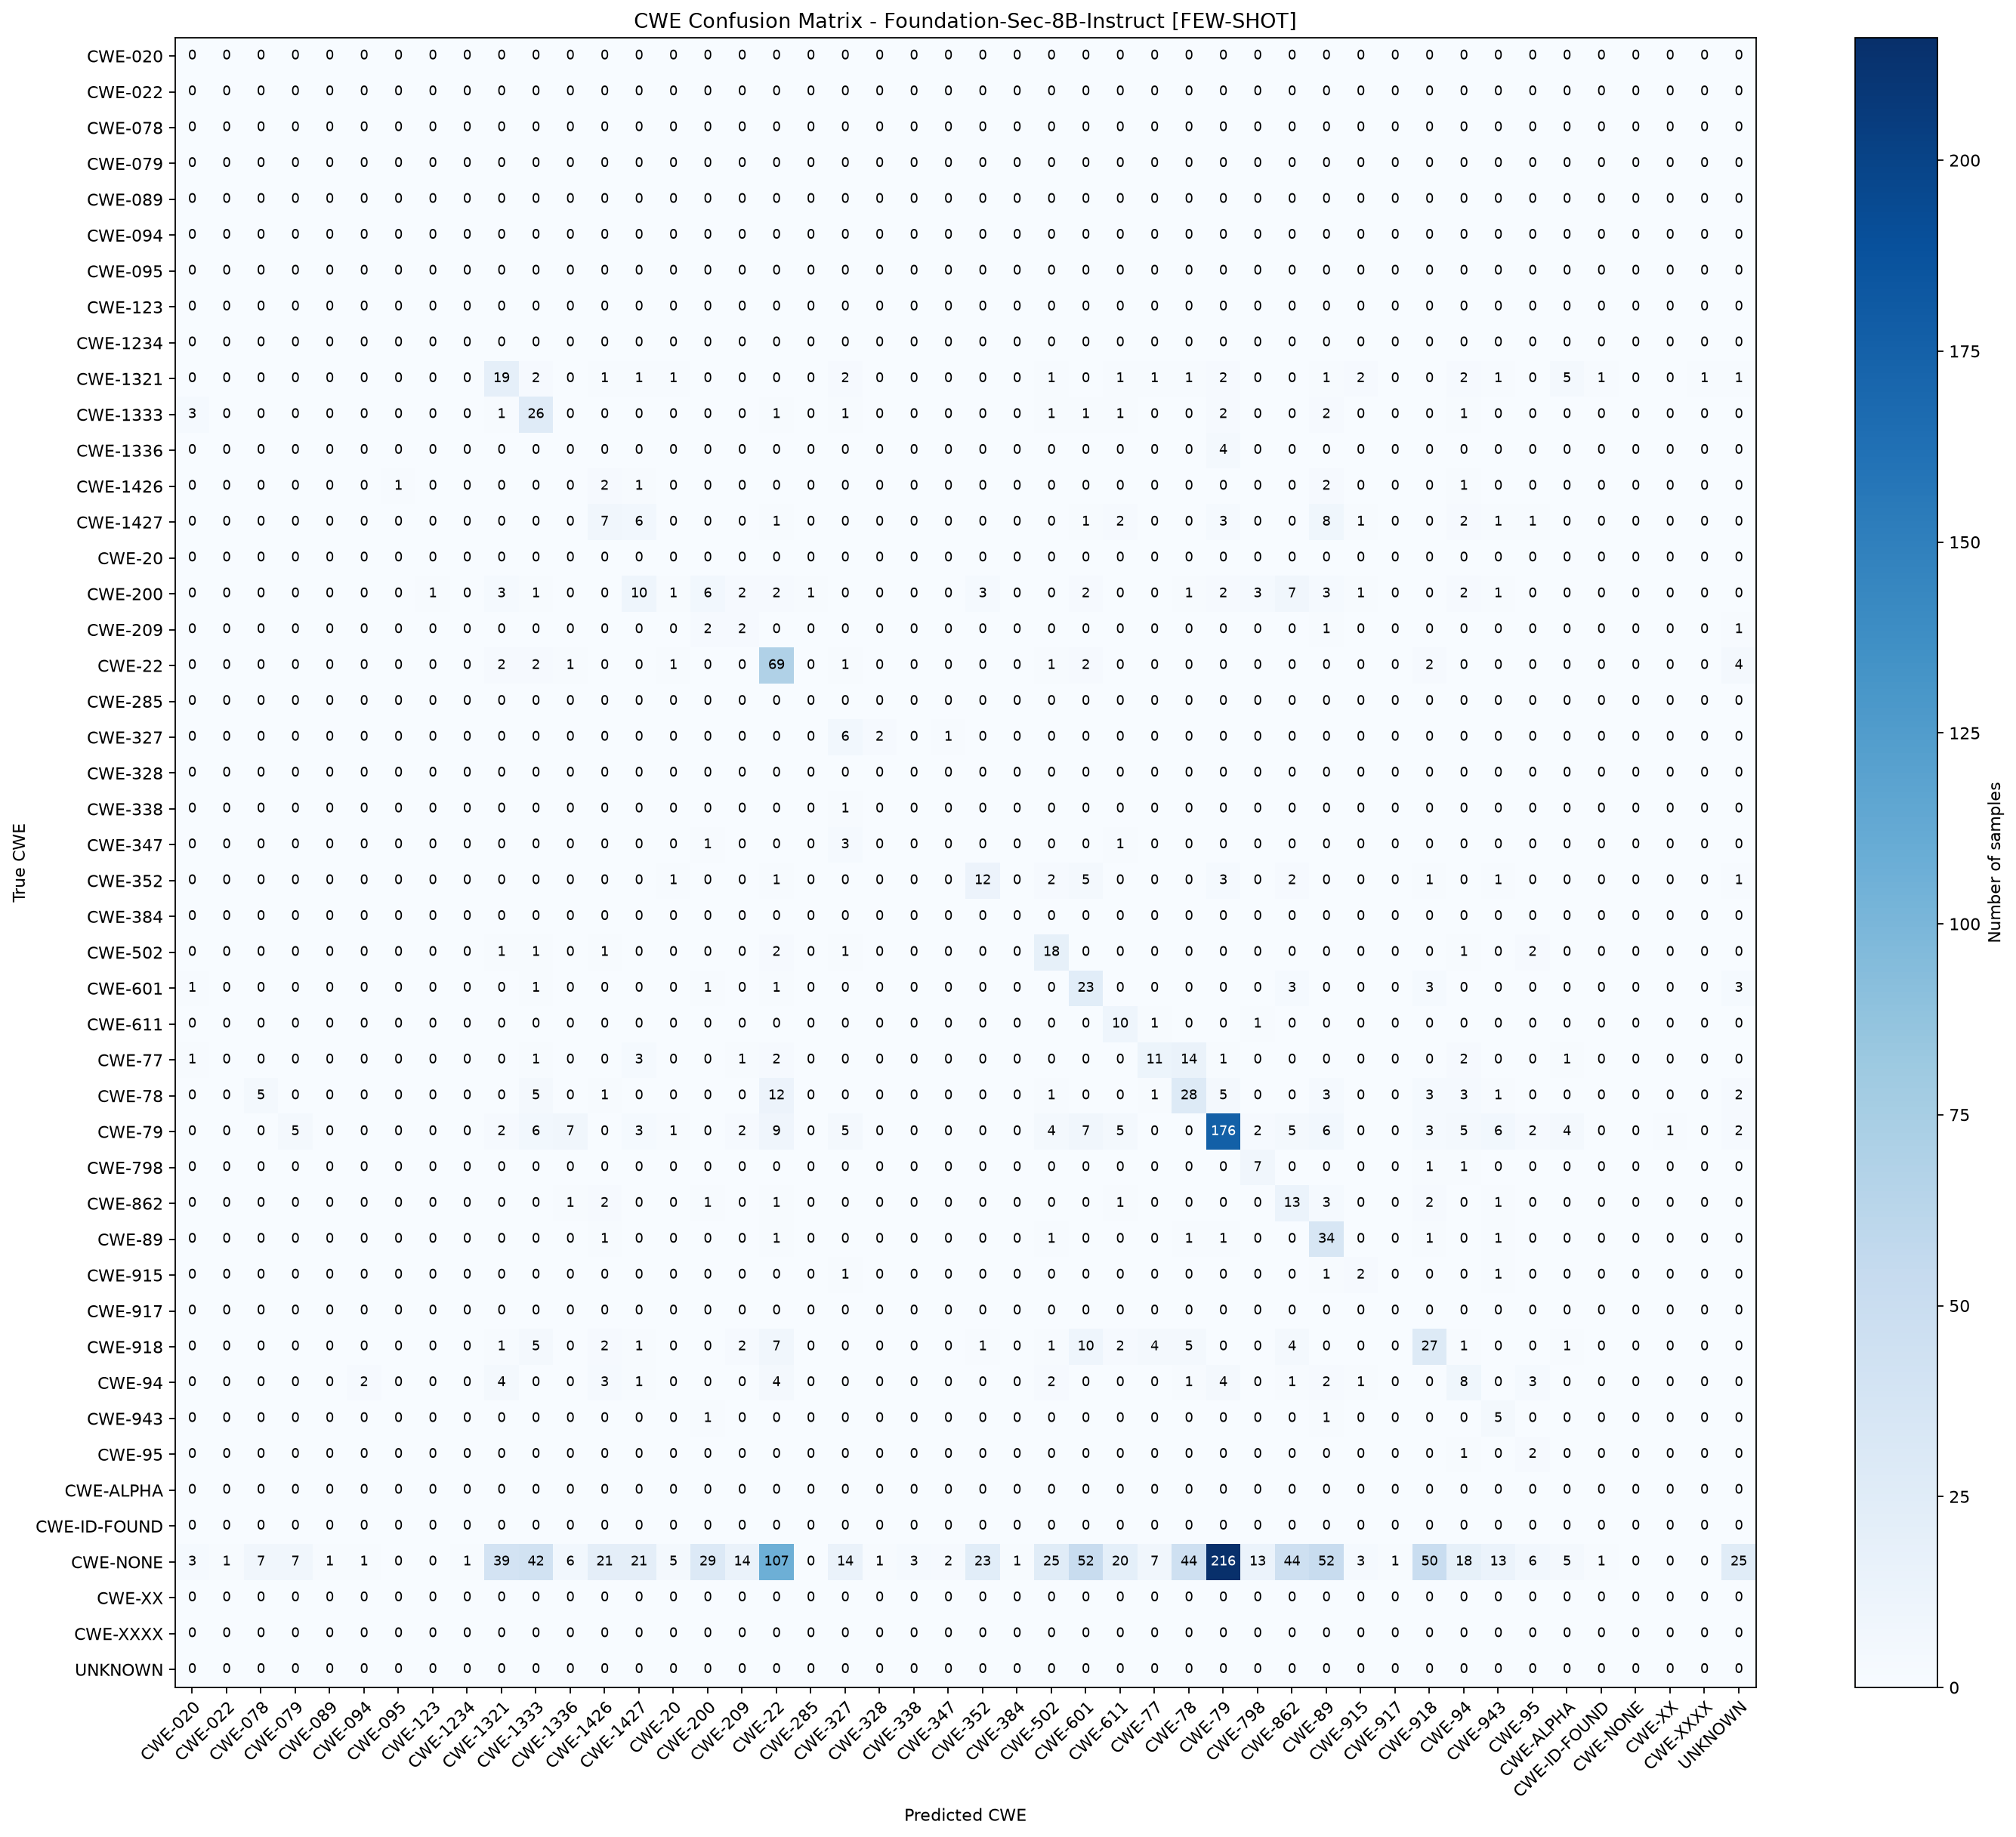

The table this chart was drawn from, first rows:
True CWE, CWE-020, CWE-022, CWE-078, CWE-079, CWE-089, CWE-094, CWE-095, CWE-123, CWE-1234, CWE-1321, CWE-1333, CWE-1336, CWE-1426, CWE-1427, CWE-20, CWE-200, CWE-209, CWE-22, CWE-285, CWE-327, CWE-328, CWE-338, CWE-347
CWE-020, 0, 0, 0, 0, 0, 0, 0, 0, 0, 0, 0, 0, 0, 0, 0, 0, 0, 0, 0, 0, 0, 0, 0
CWE-022, 0, 0, 0, 0, 0, 0, 0, 0, 0, 0, 0, 0, 0, 0, 0, 0, 0, 0, 0, 0, 0, 0, 0
CWE-078, 0, 0, 0, 0, 0, 0, 0, 0, 0, 0, 0, 0, 0, 0, 0, 0, 0, 0, 0, 0, 0, 0, 0
CWE-079, 0, 0, 0, 0, 0, 0, 0, 0, 0, 0, 0, 0, 0, 0, 0, 0, 0, 0, 0, 0, 0, 0, 0
CWE-089, 0, 0, 0, 0, 0, 0, 0, 0, 0, 0, 0, 0, 0, 0, 0, 0, 0, 0, 0, 0, 0, 0, 0
CWE-094, 0, 0, 0, 0, 0, 0, 0, 0, 0, 0, 0, 0, 0, 0, 0, 0, 0, 0, 0, 0, 0, 0, 0
CWE-095, 0, 0, 0, 0, 0, 0, 0, 0, 0, 0, 0, 0, 0, 0, 0, 0, 0, 0, 0, 0, 0, 0, 0
CWE-123, 0, 0, 0, 0, 0, 0, 0, 0, 0, 0, 0, 0, 0, 0, 0, 0, 0, 0, 0, 0, 0, 0, 0
CWE-1234, 0, 0, 0, 0, 0, 0, 0, 0, 0, 0, 0, 0, 0, 0, 0, 0, 0, 0, 0, 0, 0, 0, 0
CWE-1321, 0, 0, 0, 0, 0, 0, 0, 0, 0, 19, 2, 0, 1, 1, 1, 0, 0, 0, 0, 2, 0, 0, 0
CWE-1333, 3, 0, 0, 0, 0, 0, 0, 0, 0, 1, 26, 0, 0, 0, 0, 0, 0, 1, 0, 1, 0, 0, 0
CWE-1336, 0, 0, 0, 0, 0, 0, 0, 0, 0, 0, 0, 0, 0, 0, 0, 0, 0, 0, 0, 0, 0, 0, 0
CWE-1426, 0, 0, 0, 0, 0, 0, 1, 0, 0, 0, 0, 0, 2, 1, 0, 0, 0, 0, 0, 0, 0, 0, 0
CWE-1427, 0, 0, 0, 0, 0, 0, 0, 0, 0, 0, 0, 0, 7, 6, 0, 0, 0, 1, 0, 0, 0, 0, 0
CWE-20, 0, 0, 0, 0, 0, 0, 0, 0, 0, 0, 0, 0, 0, 0, 0, 0, 0, 0, 0, 0, 0, 0, 0
CWE-200, 0, 0, 0, 0, 0, 0, 0, 1, 0, 3, 1, 0, 0, 10, 1, 6, 2, 2, 1, 0, 0, 0, 0
CWE-209, 0, 0, 0, 0, 0, 0, 0, 0, 0, 0, 0, 0, 0, 0, 0, 2, 2, 0, 0, 0, 0, 0, 0
CWE-22, 0, 0, 0, 0, 0, 0, 0, 0, 0, 2, 2, 1, 0, 0, 1, 0, 0, 69, 0, 1, 0, 0, 0
CWE-285, 0, 0, 0, 0, 0, 0, 0, 0, 0, 0, 0, 0, 0, 0, 0, 0, 0, 0, 0, 0, 0, 0, 0
CWE-327, 0, 0, 0, 0, 0, 0, 0, 0, 0, 0, 0, 0, 0, 0, 0, 0, 0, 0, 0, 6, 2, 0, 1
CWE-328, 0, 0, 0, 0, 0, 0, 0, 0, 0, 0, 0, 0, 0, 0, 0, 0, 0, 0, 0, 0, 0, 0, 0
CWE-338, 0, 0, 0, 0, 0, 0, 0, 0, 0, 0, 0, 0, 0, 0, 0, 0, 0, 0, 0, 1, 0, 0, 0
CWE-347, 0, 0, 0, 0, 0, 0, 0, 0, 0, 0, 0, 0, 0, 0, 0, 1, 0, 0, 0, 3, 0, 0, 0
CWE-352, 0, 0, 0, 0, 0, 0, 0, 0, 0, 0, 0, 0, 0, 0, 1, 0, 0, 1, 0, 0, 0, 0, 0
CWE-384, 0, 0, 0, 0, 0, 0, 0, 0, 0, 0, 0, 0, 0, 0, 0, 0, 0, 0, 0, 0, 0, 0, 0
CWE-502, 0, 0, 0, 0, 0, 0, 0, 0, 0, 1, 1, 0, 1, 0, 0, 0, 0, 2, 0, 1, 0, 0, 0
CWE-601, 1, 0, 0, 0, 0, 0, 0, 0, 0, 0, 1, 0, 0, 0, 0, 1, 0, 1, 0, 0, 0, 0, 0
CWE-611, 0, 0, 0, 0, 0, 0, 0, 0, 0, 0, 0, 0, 0, 0, 0, 0, 0, 0, 0, 0, 0, 0, 0
CWE-77, 1, 0, 0, 0, 0, 0, 0, 0, 0, 0, 1, 0, 0, 3, 0, 0, 1, 2, 0, 0, 0, 0, 0
CWE-78, 0, 0, 5, 0, 0, 0, 0, 0, 0, 0, 5, 0, 1, 0, 0, 0, 0, 12, 0, 0, 0, 0, 0
CWE-79, 0, 0, 0, 5, 0, 0, 0, 0, 0, 2, 6, 7, 0, 3, 1, 0, 2, 9, 0, 5, 0, 0, 0
CWE-798, 0, 0, 0, 0, 0, 0, 0, 0, 0, 0, 0, 0, 0, 0, 0, 0, 0, 0, 0, 0, 0, 0, 0
CWE-862, 0, 0, 0, 0, 0, 0, 0, 0, 0, 0, 0, 1, 2, 0, 0, 1, 0, 1, 0, 0, 0, 0, 0
CWE-89, 0, 0, 0, 0, 0, 0, 0, 0, 0, 0, 0, 0, 1, 0, 0, 0, 0, 1, 0, 0, 0, 0, 0
CWE-915, 0, 0, 0, 0, 0, 0, 0, 0, 0, 0, 0, 0, 0, 0, 0, 0, 0, 0, 0, 1, 0, 0, 0
CWE-917, 0, 0, 0, 0, 0, 0, 0, 0, 0, 0, 0, 0, 0, 0, 0, 0, 0, 0, 0, 0, 0, 0, 0
CWE-918, 0, 0, 0, 0, 0, 0, 0, 0, 0, 1, 5, 0, 2, 1, 0, 0, 2, 7, 0, 0, 0, 0, 0
CWE-94, 0, 0, 0, 0, 0, 2, 0, 0, 0, 4, 0, 0, 3, 1, 0, 0, 0, 4, 0, 0, 0, 0, 0
CWE-943, 0, 0, 0, 0, 0, 0, 0, 0, 0, 0, 0, 0, 0, 0, 0, 1, 0, 0, 0, 0, 0, 0, 0
CWE-95, 0, 0, 0, 0, 0, 0, 0, 0, 0, 0, 0, 0, 0, 0, 0, 0, 0, 0, 0, 0, 0, 0, 0
CWE-ALPHA, 0, 0, 0, 0, 0, 0, 0, 0, 0, 0, 0, 0, 0, 0, 0, 0, 0, 0, 0, 0, 0, 0, 0
CWE-ID-FOUND, 0, 0, 0, 0, 0, 0, 0, 0, 0, 0, 0, 0, 0, 0, 0, 0, 0, 0, 0, 0, 0, 0, 0
CWE-NONE, 3, 1, 7, 7, 1, 1, 0, 0, 1, 39, 42, 6, 21, 21, 5, 29, 14, 107, 0, 14, 1, 3, 2
CWE-XX, 0, 0, 0, 0, 0, 0, 0, 0, 0, 0, 0, 0, 0, 0, 0, 0, 0, 0, 0, 0, 0, 0, 0
CWE-XXXX, 0, 0, 0, 0, 0, 0, 0, 0, 0, 0, 0, 0, 0, 0, 0, 0, 0, 0, 0, 0, 0, 0, 0
UNKNOWN, 0, 0, 0, 0, 0, 0, 0, 0, 0, 0, 0, 0, 0, 0, 0, 0, 0, 0, 0, 0, 0, 0, 0
